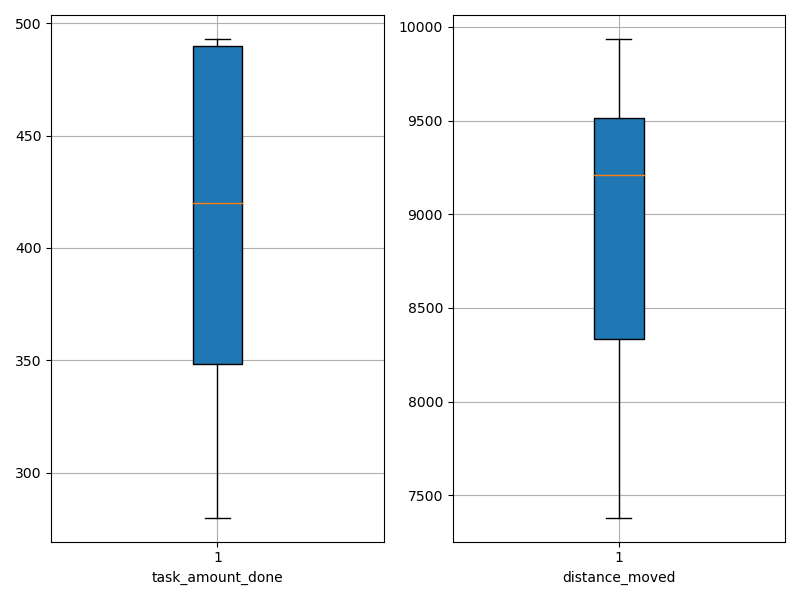

The file beside this chart, header and first rows:
agent_id, task_amount_done, distance_moved
0, 489.0, 9579
1, 493.0, 9440
2, 420.0, 9274
3, 280.0, 8771
4, 280.0, 8187
5, 491.0, 8066
6, 349.0, 7380
7, 490.0, 9540
8, 348.0, 9150
9, 420.0, 9936
